Photos from the image-classification dataset "Alzheimer_s Dataset" in the GitHub repository Asik007/BME240_ML. Its 4 classes are: mild demented, moderate demented, non demented, very mild demented.

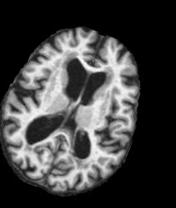
Label: mild demented

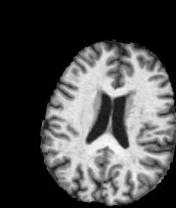
Label: non demented

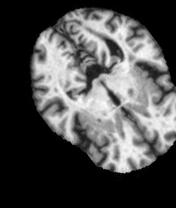
Label: very mild demented

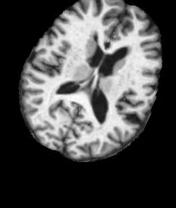
Label: very mild demented

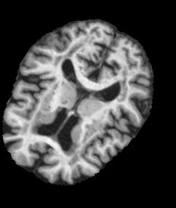
Label: mild demented

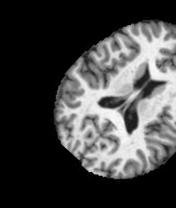
Label: non demented
